Run: headless pygame with SDL's dummy video driver; simulated clock (each Clock.tick advances the game by its frame time, no real sleeping); random seed 0; keys injected as events and as key.get_pressed() state; no mouse input.
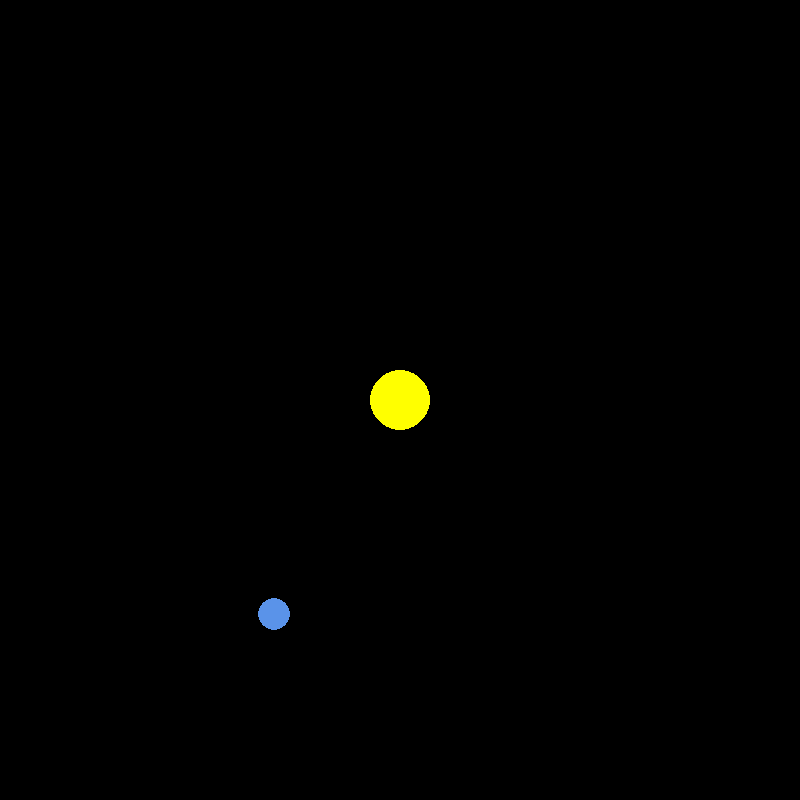
Frame 1 of 4 · flips 1–60 · no input
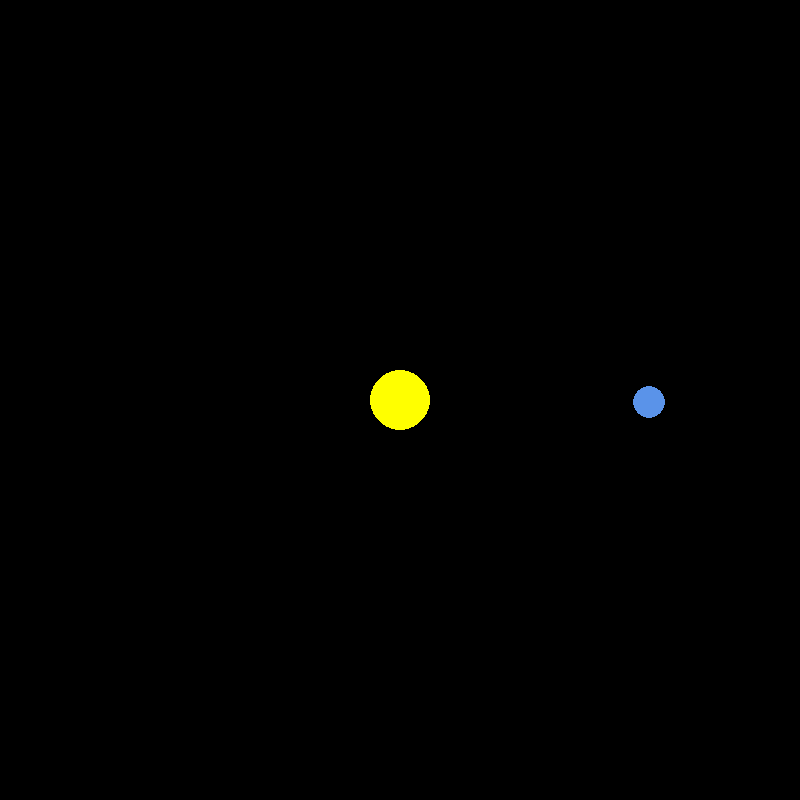
Frame 2 of 4 · flips 61–180 · tapped SPACE, RETURN · held RIGHT (→), D
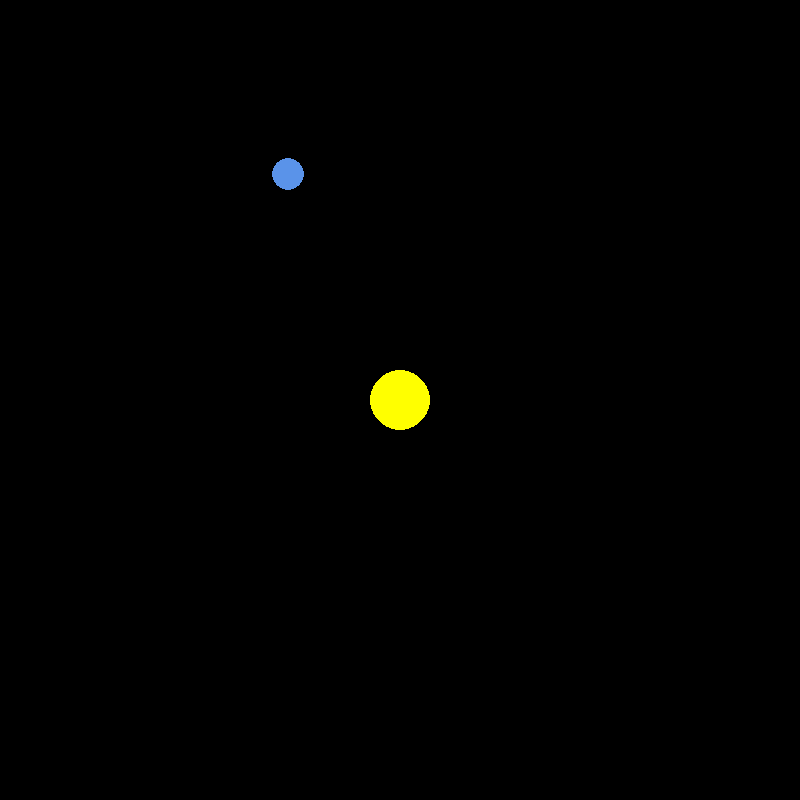
Frame 3 of 4 · flips 181–300 · held DOWN (↓), S
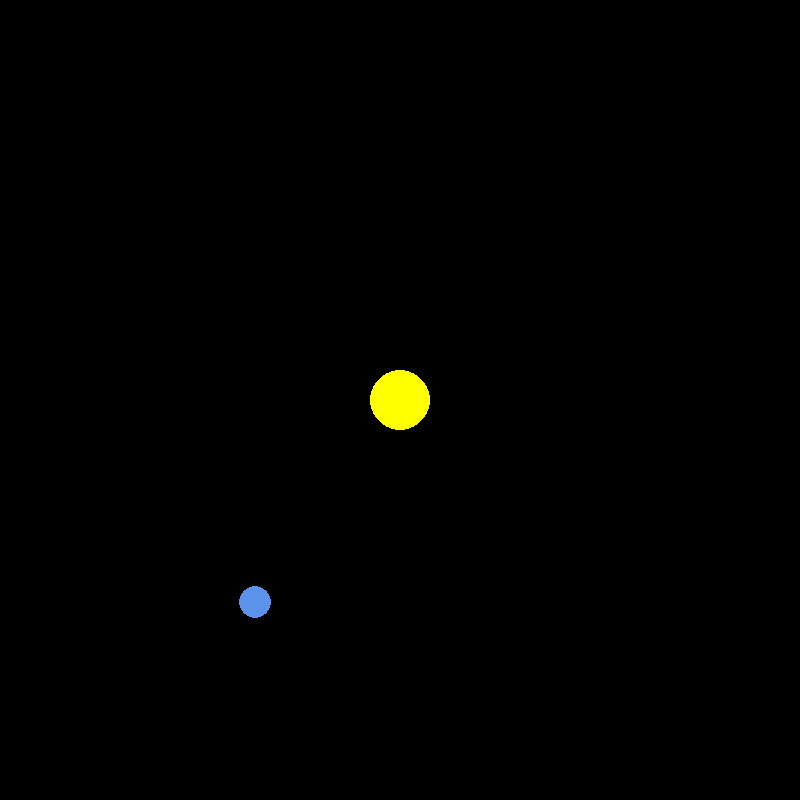
Frame 4 of 4 · flips 301–420 · held LEFT (←), A, UP (↑), W

The pygame program that drew these frames:

import pygame
import math
pygame.init()

screen_width = 800
screen_height = 800
screen = pygame.display.set_mode((screen_width, screen_height))
cap = pygame.display.set_caption("Planets")


yellow = (255,255,0)
blue = (90,147,233)
red = (180,33,46)
Darker_Grey = (73,75,78)
white = (255,255,255)


class Planet:
    AU = 149.6e6 * 1000  # AU in meters
    G = 6.67428e-11
    SCALE = 250/AU # the scale is where 1AU = 100 pixels
    TIMESTEP = 3600*24


    def __init__(self,x,y,radius,color,mass):
        self.x = x
        self.y = y
        self.radius = radius
        self.color = color
        self.mass = mass
        self.x_velocity = 0
        self.y_velocity = 0
    
    def draw(self,window):
        x = self.x * self.SCALE + screen_width/2 
        y = self.y * self.SCALE + screen_height/2
        pygame.draw.circle(window,self.color,(x,y),self.radius)

    def forces(self,other_planet):
        distance_x = other_planet.x - self.x
        distance_y = other_planet.y - self.y
        distance = math.sqrt(distance_x**2 + distance_y**2)
        
        force = self.G * self.mass * other_planet.mass / distance**2
        theta = math.atan2(distance_y, distance_x)
        force_x = force * math.cos(theta)
        force_y = force * math.sin(theta)
        return force_x, force_y
    
    def position(self,other_planet):
        fx, fy = self.forces(other_planet)
        ax = fx / self.mass
        ay = fy / self.mass

        self.x_velocity += ax * self.TIMESTEP
        self.y_velocity += ay * self.TIMESTEP
        self.x += self.x_velocity * self.TIMESTEP
        self.y += self.y_velocity * self.TIMESTEP







        


   
    


    
    
     




running = True

sun = Planet(0,0,30,yellow,1.98892*(10**30))
earth = Planet(-1*Planet.AU,0,16,blue,5.982*(10**24))
earth.y_velocity = 29.783 * 1000
clock = pygame.time.Clock()






while running:
    clock.tick(60)
    screen.fill((0,0,0))
    for event in pygame.event.get():
        if event.type == pygame.QUIT:
            running = False

    
    earth.position(sun)

    sun.draw(screen)
    earth.draw(screen)


    pygame.display.update()



    
